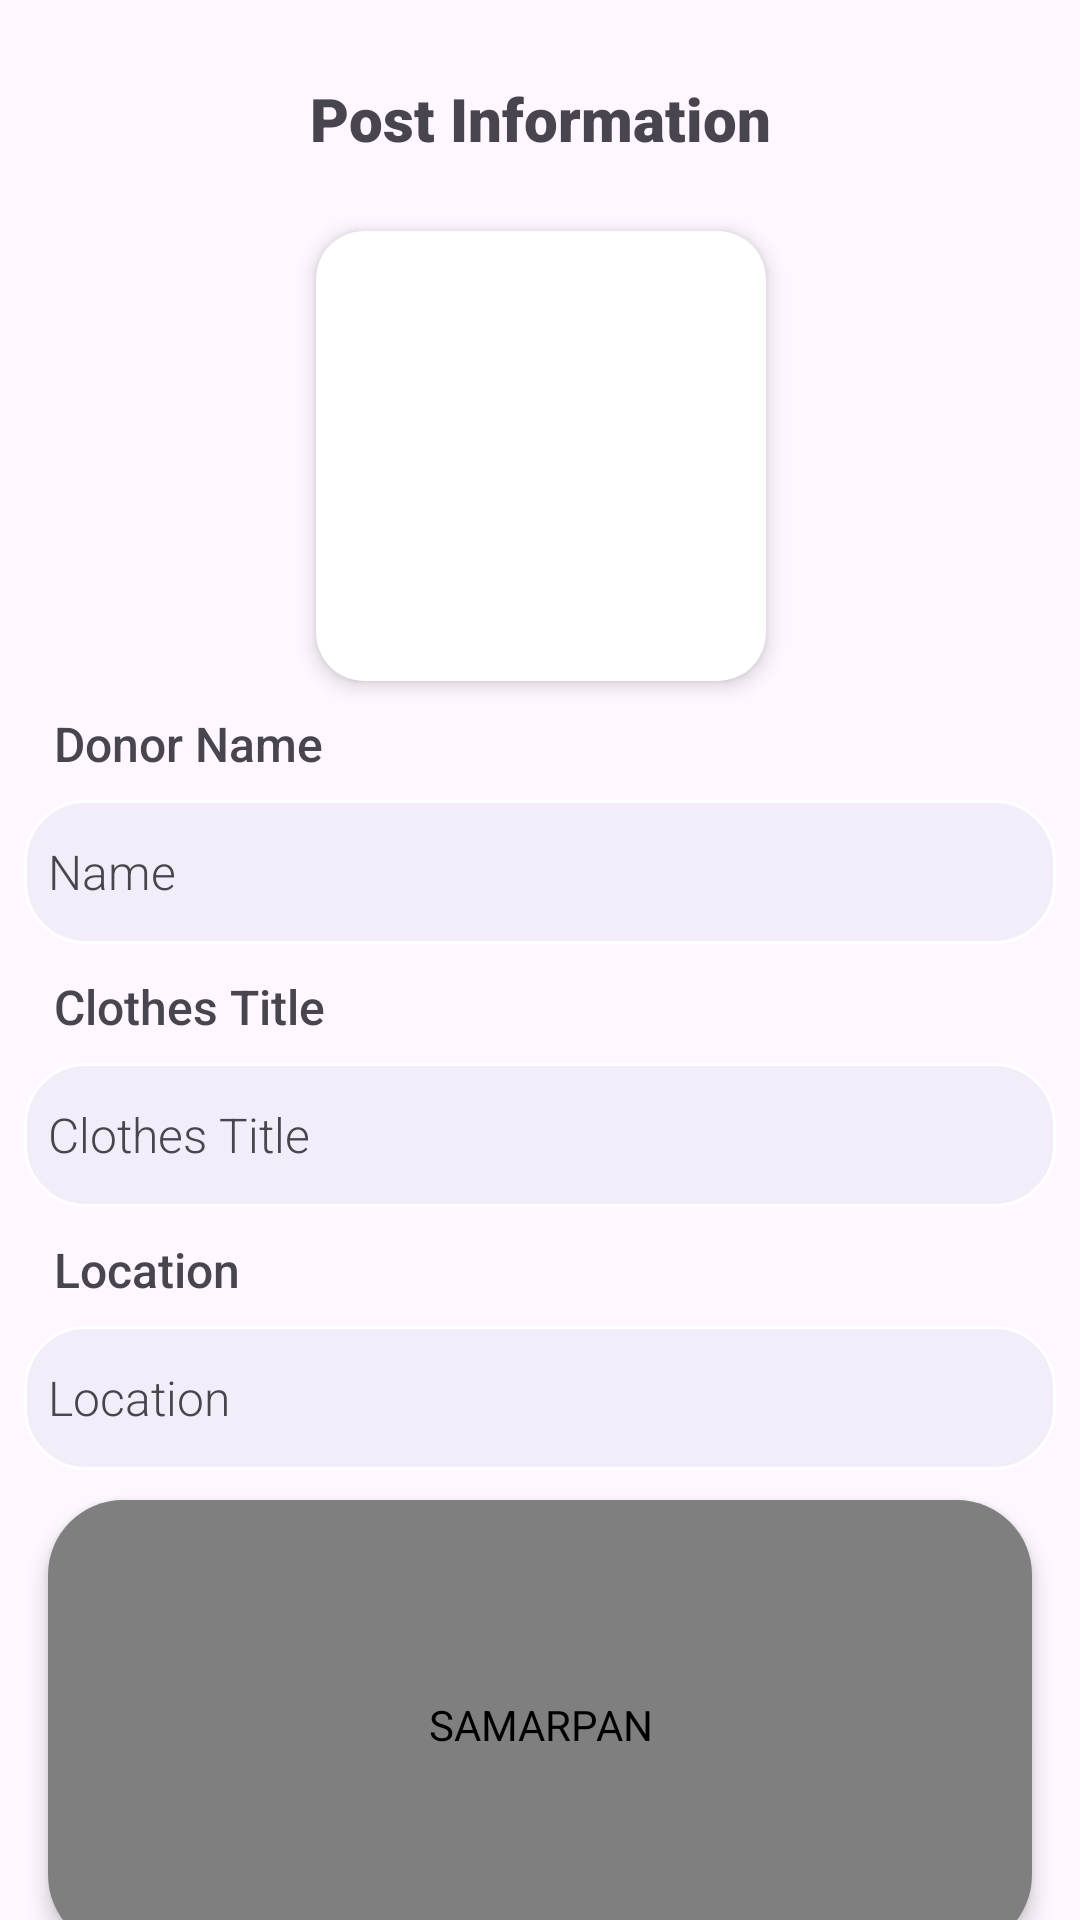

Produce the Android XML layout that renders to this screen, including the resource entries it uses.
<!-- AndroidManifest.xml: application theme Theme.SAMARPAN -->
<!-- res/layout/fragment_post_clothes_info.xml -->
<?xml version="1.0" encoding="utf-8"?>
<androidx.core.widget.NestedScrollView xmlns:android="http://schemas.android.com/apk/res/android"
    xmlns:app="http://schemas.android.com/apk/res-auto"
    xmlns:tools="http://schemas.android.com/tools"
    android:layout_width="match_parent"
    android:layout_height="match_parent"
    android:fillViewport="true"
    tools:context=".Fragment.PostClothesInfoFragment">

    <androidx.constraintlayout.widget.ConstraintLayout
        android:layout_width="match_parent"
        android:layout_height="wrap_content"
        android:layout_marginLeft="8dp"
        android:layout_marginTop="10dp"
        android:layout_marginRight="8dp"
        android:layout_marginBottom="8dp">

        <TextView
            android:id="@+id/textView5"
            android:layout_width="wrap_content"
            android:layout_height="wrap_content"
            android:layout_marginTop="16dp"
            android:fontFamily="sans-serif-black"
            android:text="Post Information"
            android:textSize="20sp"
            app:layout_constraintEnd_toEndOf="parent"
            app:layout_constraintStart_toStartOf="parent"
            app:layout_constraintTop_toTopOf="parent" />

        <androidx.cardview.widget.CardView
            android:id="@+id/profileImageCard"
            android:layout_width="150dp"
            android:layout_height="150dp"
            android:layout_gravity="center"
            android:layout_marginTop="24dp"
            app:cardCornerRadius="16dp"
            app:cardElevation="4dp"
            app:layout_constraintEnd_toEndOf="@+id/textView5"
            app:layout_constraintStart_toStartOf="@+id/textView5"
            app:layout_constraintTop_toBottomOf="@+id/textView5">

            
            <ImageView
                android:id="@+id/postImage"
                android:layout_width="match_parent"
                android:layout_height="match_parent"
                android:scaleType="centerCrop"
                android:src="@drawable/placeholder"
                tools:srcCompat="@drawable/placeholder" />
        </androidx.cardview.widget.CardView>

        

        <androidx.cardview.widget.CardView
            android:id="@+id/cardView3"
            android:layout_width="match_parent"
            android:layout_height="wrap_content"
            android:layout_gravity="center"
            android:layout_marginLeft="8dp"
            android:layout_marginTop="10dp"
            android:layout_marginRight="8dp"
            android:clickable="true"
            app:cardCornerRadius="25dp"
            app:cardElevation="4dp"
            app:layout_constraintEnd_toEndOf="parent"
            app:layout_constraintStart_toStartOf="parent"
            app:layout_constraintTop_toBottomOf="@+id/Location"
            tools:ignore="DuplicateClickableBoundsCheck">

            <org.osmdroid.views.MapView
                android:id="@+id/locationMapView"
                android:layout_width="match_parent"
                android:layout_height="150dp"
                android:clickable="true"
                android:contentDescription="@string/app_name" />
        </androidx.cardview.widget.CardView>

        <TextView
            android:id="@+id/mapHintText"
            android:layout_width="wrap_content"
            android:layout_height="wrap_content"
            android:layout_gravity="center_horizontal"
            android:text="Click to view in Full Screen"
            android:textColor="@android:color/darker_gray"
            android:textSize="12sp"
            app:layout_constraintEnd_toEndOf="@+id/cardView3"
            app:layout_constraintStart_toStartOf="@+id/cardView3"
            app:layout_constraintTop_toBottomOf="@+id/cardView3" />


        <TextView
            android:id="@+id/textView6"
            android:layout_width="wrap_content"
            android:layout_height="wrap_content"
            android:layout_marginLeft="10dp"
            android:layout_marginTop="10dp"
            android:fontFamily="sans-serif-medium"
            android:text="Donor Name"
            android:textSize="16sp"
            app:layout_constraintStart_toStartOf="parent"
            app:layout_constraintTop_toBottomOf="@+id/profileImageCard" />

        <TextView
            android:id="@+id/textView7"
            android:layout_width="wrap_content"
            android:layout_height="wrap_content"
            android:layout_marginLeft="10dp"
            android:layout_marginTop="10dp"
            android:fontFamily="sans-serif-medium"
            android:text="Clothes Title"
            android:textSize="16sp"
            app:layout_constraintStart_toStartOf="parent"
            app:layout_constraintTop_toBottomOf="@+id/ProfileName" />

        <TextView
            android:id="@+id/textView8"
            android:layout_width="wrap_content"
            android:layout_height="wrap_content"
            android:layout_marginLeft="10dp"
            android:layout_marginTop="10dp"
            android:fontFamily="sans-serif-medium"
            android:text="Location"
            android:textSize="16sp"
            app:layout_constraintStart_toStartOf="parent"
            app:layout_constraintTop_toBottomOf="@+id/clothesTitle" />

        <TextView
            android:id="@+id/textView9"
            android:layout_width="wrap_content"
            android:layout_height="wrap_content"
            android:layout_marginStart="10dp"
            android:layout_marginTop="10dp"
            android:fontFamily="sans-serif-medium"
            android:text="Description of Clothes"
            android:textSize="16sp"
            app:layout_constraintStart_toStartOf="parent"
            app:layout_constraintTop_toBottomOf="@+id/mapHintText" />

        <androidx.appcompat.widget.AppCompatButton
            android:id="@+id/requestClothesBtn"
            android:layout_width="0dp"
            android:layout_height="wrap_content"
            android:layout_marginStart="24dp"
            android:layout_marginTop="24dp"
            android:layout_marginEnd="24dp"
            android:layout_marginBottom="16dp"
            android:background="@drawable/button_shape_1"
            android:fontFamily="sans-serif-light"
            android:text="Request Clothes"
            android:textAllCaps="false"
            android:textSize="16sp"
            app:layout_constraintBottom_toBottomOf="parent"
            app:layout_constraintEnd_toEndOf="parent"
            app:layout_constraintStart_toStartOf="parent"
            app:layout_constraintTop_toBottomOf="@+id/clothesDescription" />

        <TextView
            android:id="@+id/ProfileName"
            android:layout_width="match_parent"
            android:layout_height="48dp"
            android:layout_marginTop="8dp"
            android:background="@drawable/input_background"
            android:fontFamily="sans-serif-light"
            android:gravity="center|start"
            android:paddingStart="8dp"
            android:text="Name"
            android:textSize="16sp"
            app:layout_constraintEnd_toEndOf="parent"
            app:layout_constraintStart_toStartOf="parent"
            app:layout_constraintTop_toBottomOf="@+id/textView6" />

        <TextView
            android:id="@+id/clothesTitle"
            android:layout_width="match_parent"
            android:layout_height="48dp"
            android:layout_marginTop="8dp"
            android:background="@drawable/input_background"
            android:fontFamily="sans-serif-light"
            android:gravity="center|start"
            android:paddingStart="8dp"
            android:text="Clothes Title"
            android:textSize="16sp"
            app:layout_constraintEnd_toEndOf="parent"
            app:layout_constraintStart_toStartOf="parent"
            app:layout_constraintTop_toBottomOf="@+id/textView7" />

        <TextView
            android:id="@+id/Location"
            android:layout_width="match_parent"
            android:layout_height="48dp"
            android:layout_marginTop="8dp"
            android:background="@drawable/input_background"
            android:fontFamily="sans-serif-light"
            android:gravity="center|start"
            android:paddingStart="8dp"
            android:text="Location"
            android:textSize="16sp"
            app:layout_constraintEnd_toEndOf="parent"
            app:layout_constraintStart_toStartOf="parent"
            app:layout_constraintTop_toBottomOf="@+id/textView8" />

        <TextView
            android:id="@+id/clothesDescription"
            android:layout_width="match_parent"
            android:layout_height="wrap_content"
            android:layout_marginTop="10dp"
            android:background="@drawable/input_background"
            android:fontFamily="sans-serif-light"
            android:gravity="center|start"
            android:minHeight="48dp"
            android:paddingStart="8dp"
            android:text="Clothes Description"
            android:textSize="16sp"
            app:layout_constraintEnd_toEndOf="parent"
            app:layout_constraintStart_toStartOf="parent"
            app:layout_constraintTop_toBottomOf="@+id/textView9" />

    </androidx.constraintlayout.widget.ConstraintLayout>

</androidx.core.widget.NestedScrollView>
<!-- resources referenced by this layout -->
<resources>
  <!-- drawable button_shape_1 (drawable) -->
  <?xml version="1.0" encoding="utf-8"?>
  <shape xmlns:android="http://schemas.android.com/apk/res/android">
      <corners android:radius="20dp"/>
      <solid android:color="#BA918C"/>
  
  </shape>
  <!-- drawable input_background (drawable) -->
  <?xml version="1.0" encoding="utf-8"?>
  <shape xmlns:android="http://schemas.android.com/apk/res/android"
      android:shape="rectangle">
      <stroke android:width="1dp" android:color="@color/white"/>
      <solid android:color="#0D174188"/>
      <corners android:radius="20dp"/>
  
  </shape>
  <string name="app_name">SAMARPAN</string>
  <style name="Theme.SAMARPAN" parent="Base.Theme.SAMARPAN" />
  <color name="white">#FFFFFFFF</color>
  <style name="Base.Theme.SAMARPAN" parent="Theme.Material3.DayNight.NoActionBar">
          
          <item name="colorPrimary">#C98C70</item>
          <item name="colorPrimaryVariant">#A0705F</item>
          <item name="colorAccent">#4E7C6D</item>
          <item name="colorOnPrimary">@android:color/white</item>
          <item name="popupMenuStyle">@style/CustomPopupMenu</item>
      </style>
  <style name="CustomPopupMenu" parent="Widget.MaterialComponents.PopupMenu">
          <item name="android:popupBackground">@drawable/bg_popup_rounded</item>
          <item name="android:textColor">?attr/colorOnSurface</item>
      </style>
</resources>
